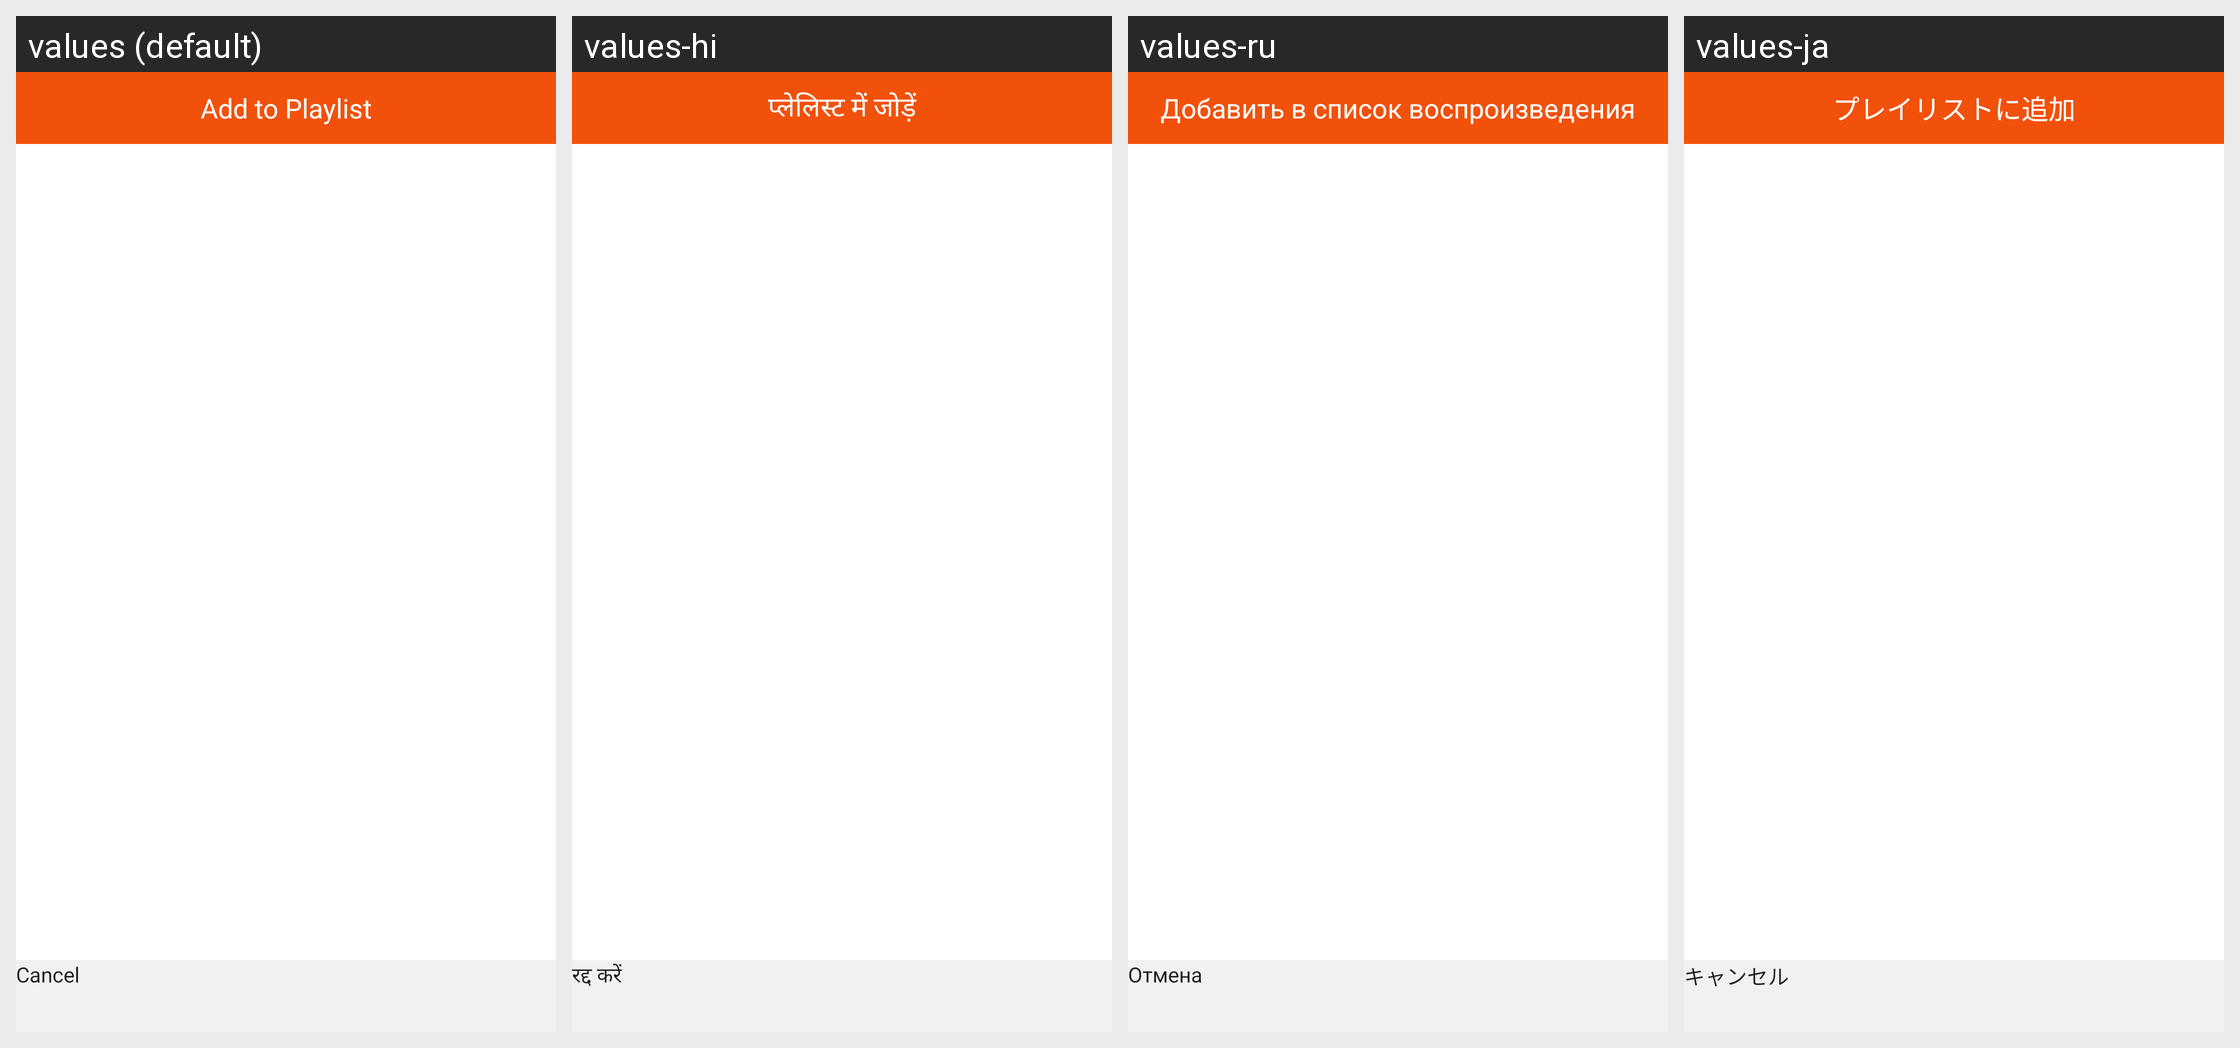

For this localized Android screen grid, give each drawn string resource with its value in every locale shown.
Android screen res/layout/dialog_fragment_addtoplaylist.xml rendered under 4 locales, left to right: values (default), values-hi, values-ru, values-ja. Device: Nexus 5 (rendered at 1080×1920; each locale shown at half size, 540×960, under a caption strip naming it); theme AppThemeLight.
Other locales in the repository, not shown: values-de, values-es, values-es-rES, values-fr, values-pt-rBR, values-pt-rPT, values-zh-rHK, values-zh-rSG.
Strings drawn on this screen, with the default value and each locale's value (text and hints the layout hard-codes, and strings that could not be matched under every locale, appear in the picture but are not listed):

playlist_add
  values: Add to Playlist
  values-hi: प्लेलिस्ट में जोड़ें
  values-ru: Добавить в список воспроизведения
  values-ja: プレイリストに追加

cancel
  values: Cancel
  values-hi: रद्द करें
  values-ru: Отмена
  values-ja: キャンセル
